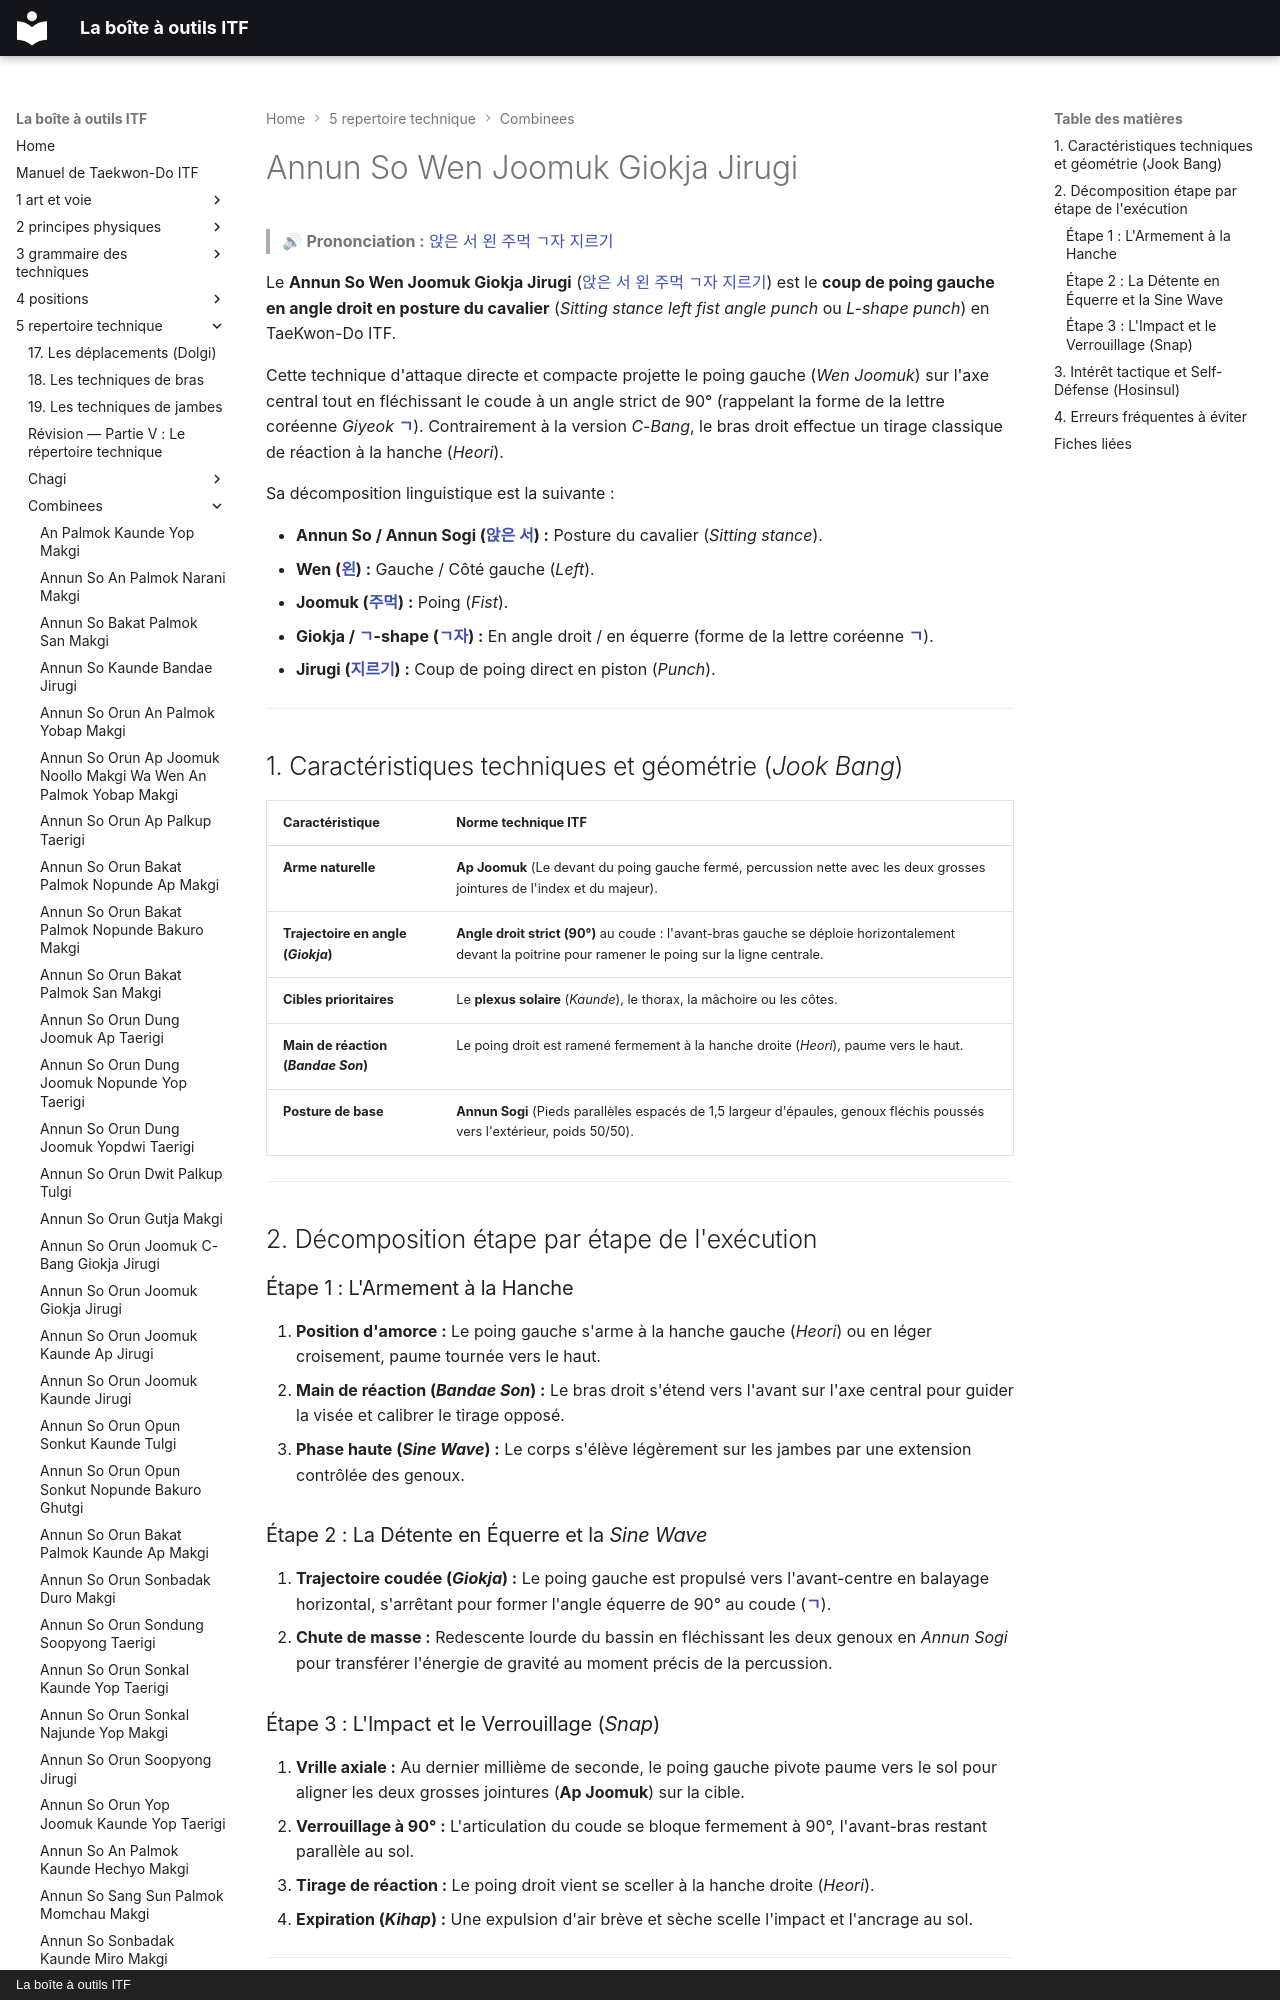

repository: yvmori1/La-boite-outils-ITF · page: 5-repertoire-technique/combinees/Annun-So-Wen-Joomuk-Giokja-Jirugi/index.html · generator: mkdocs · copyright: La boîte à outils ITF

# Annun So Wen Joomuk Giokja Jirugi

> 🔊 **Prononciation :** [앉은 서 왼 주먹 ㄱ자 지르기](../../audio/Techniques/Annun-So-Wen-Joomuk-Giokja-Jirugi.m4a)

Le **Annun So Wen Joomuk Giokja Jirugi** ([앉은 서 왼 주먹 ㄱ자 지르기](../../audio/Techniques/Annun-So-Wen-Joomuk-Giokja-Jirugi.m4a)) est le **coup de poing gauche en angle droit en posture du cavalier** (*Sitting stance left fist angle punch* ou *L-shape punch*) en TaeKwon-Do ITF.

Cette technique d'attaque directe et compacte projette le poing gauche (*Wen Joomuk*) sur l'axe central tout en fléchissant le coude à un angle strict de 90° (rappelant la forme de la lettre coréenne *Giyeok* **[ㄱ](../../audio/termes/giyeok.m4a)**). Contrairement à la version *C-Bang*, le bras droit effectue un tirage classique de réaction à la hanche (*Heori*).

Sa décomposition linguistique est la suivante :
